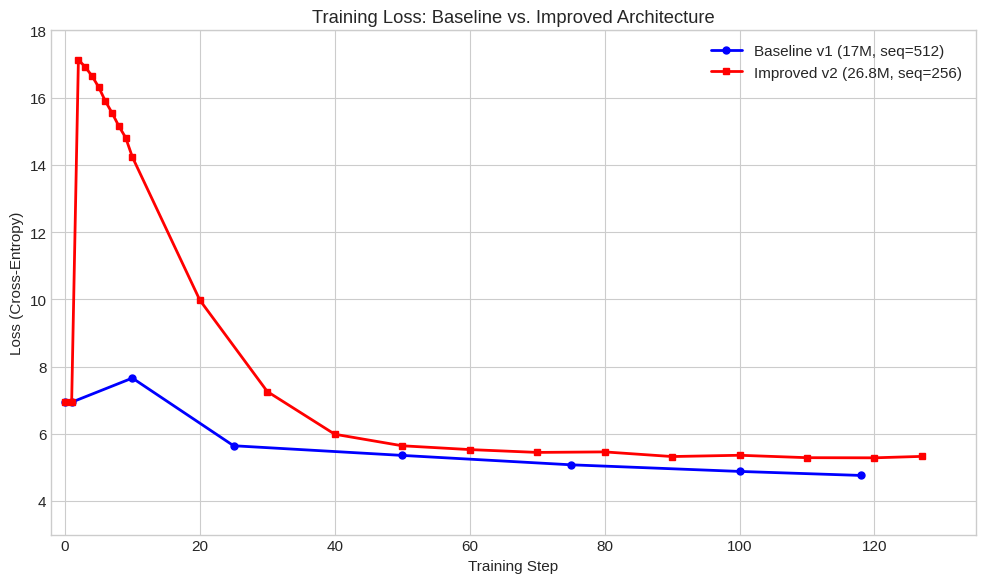

Here is the Python script that generated this plot: (Note: this script raises an exception after producing the figure.)
"""Generate charts for the Parameter Golf white paper."""
import matplotlib
matplotlib.use('Agg')
import matplotlib.pyplot as plt
import numpy as np

# Style
plt.style.use('seaborn-v0_8-whitegrid')
plt.rcParams['font.size'] = 11
plt.rcParams['figure.dpi'] = 150

# ========== Figure 1: Training Loss Curves ==========
fig, ax = plt.subplots(figsize=(10, 6))

# v1 data
v1_steps = [0, 1, 10, 25, 50, 75, 100, 118]
v1_loss =  [6.9357, 6.9378, 7.6557, 5.6428, 5.3553, 5.0759, 4.8789, 4.7592]

# v2 data
v2_steps = [0, 1, 2, 3, 4, 5, 6, 7, 8, 9, 10, 20, 30, 40, 50, 60, 70, 80, 90, 100, 110, 120, 127]
v2_loss =  [6.9337, 6.9329, 17.1242, 16.9123, 16.6471, 16.3132, 15.8925, 15.5388,
            15.1488, 14.8106, 14.2310, 9.9742, 7.2547, 5.9852, 5.6416, 5.5286,
            5.4443, 5.4597, 5.3215, 5.3594, 5.2876, 5.2835, 5.3259]

ax.plot(v1_steps, v1_loss, 'b-o', markersize=5, label='Baseline v1 (17M, seq=512)', linewidth=2)
ax.plot(v2_steps, v2_loss, 'r-s', markersize=4, label='Improved v2 (26.8M, seq=256)', linewidth=2)
ax.set_xlabel('Training Step')
ax.set_ylabel('Loss (Cross-Entropy)')
ax.set_title('Training Loss: Baseline vs. Improved Architecture')
ax.legend()
ax.set_ylim(3, 18)
ax.set_xlim(-2, 135)
fig.tight_layout()
fig.savefig('docs/fig1_training_loss.png')
print("Saved fig1_training_loss.png")

# ========== Figure 2: Validation BPB ==========
fig, ax = plt.subplots(figsize=(10, 6))

v1_val_steps = [0, 100, 118]
v1_val_bpb =   [4.1077, 2.8524, 2.8187]

v2_val_steps = [0, 50, 100, 127]
v2_val_bpb =   [4.1065, 3.3306, 3.1653, 3.1543]

ax.plot(v1_val_steps, v1_val_bpb, 'b-o', markersize=8, label='Baseline v1 (17M, seq=512)', linewidth=2)
ax.plot(v2_val_steps, v2_val_bpb, 'r-s', markersize=8, label='Improved v2 (26.8M, seq=256)', linewidth=2)

# Add SOTA reference line
ax.axhline(y=1.1228, color='green', linestyle='--', alpha=0.7, label='SOTA (1.1228 BPB)')
ax.axhline(y=1.2243, color='orange', linestyle='--', alpha=0.7, label='Baseline full (1.2243 BPB)')

ax.set_xlabel('Training Step')
ax.set_ylabel('Validation BPB (lower is better)')
ax.set_title('Validation BPB Progression')
ax.legend()
ax.set_ylim(0.8, 4.5)
fig.tight_layout()
fig.savefig('docs/fig2_val_bpb.png')
print("Saved fig2_val_bpb.png")

# ========== Figure 3: Artifact Budget ==========
fig, ax = plt.subplots(figsize=(10, 5))

categories = ['Baseline v1\n(int8)', 'Improved v2\n(int8)', 'SOTA\n(int6+GPTQ)', 'Budget\nLimit']
sizes_mb = [6.35, 8.95, 15.50, 16.00]
colors = ['#4C72B0', '#DD8452', '#55A868', '#C44E52']

bars = ax.barh(categories, sizes_mb, color=colors, edgecolor='white', height=0.6)
ax.axvline(x=16.0, color='red', linestyle='--', linewidth=2, label='16 MB limit')

for bar, size in zip(bars, sizes_mb):
    pct = size / 16.0 * 100
    ax.text(size + 0.2, bar.get_y() + bar.get_height()/2,
            f'{size:.2f} MB ({pct:.0f}%)', va='center', fontweight='bold')

ax.set_xlabel('Artifact Size (MB)')
ax.set_title('Artifact Budget Utilization')
ax.set_xlim(0, 20)
ax.legend()
fig.tight_layout()
fig.savefig('docs/fig3_artifact_budget.png')
print("Saved fig3_artifact_budget.png")

# ========== Figure 4: Technique Contributions ==========
fig, ax = plt.subplots(figsize=(12, 7))

techniques = [
    'Sliding window eval (s=64)',
    'Sequence length 2048',
    'Int6 quant + 3x MLP',
    'Depth (10-11 layers)',
    'SmearGate + BigramHash',
    'XSA (last 4 layers)',
    'Partial RoPE (16d)',
    'FP16 embeddings',
    'EMA (decay=0.997)',
    'GPTQ-lite optimization',
    'Warmdown tuning (3500)',
    'Late QAT (4%)',
]
contributions = [0.0335, 0.0186, 0.0100, 0.0050, 0.0050, 0.0023, 0.0023, 0.0020, 0.0006, 0.0006, 0.0002, 0.0001]
implemented = [False, False, True, True, True, True, True, False, True, False, True, False]

colors = ['#55A868' if imp else '#C44E52' for imp in implemented]

bars = ax.barh(techniques[::-1], contributions[::-1], color=colors[::-1], edgecolor='white', height=0.6)
ax.set_xlabel('BPB Improvement (lower = better)')
ax.set_title('Individual Technique Contributions to BPB')

# Legend
from matplotlib.patches import Patch
legend_elements = [Patch(facecolor='#55A868', label='Implemented'),
                   Patch(facecolor='#C44E52', label='Planned')]
ax.legend(handles=legend_elements, loc='lower right')

for bar, val in zip(bars, contributions[::-1]):
    ax.text(val + 0.0005, bar.get_y() + bar.get_height()/2,
            f'-{val:.4f}', va='center', fontsize=9)

fig.tight_layout()
fig.savefig('docs/fig4_technique_contributions.png')
print("Saved fig4_technique_contributions.png")

# ========== Figure 5: Projected BPB Waterfall ==========
fig, ax = plt.subplots(figsize=(12, 6))

stages = ['Baseline', '+Sliding\nEval', '+11L/3x\nMLP', '+XSA\n+RoPE16\n+LNS',
          '+Smear\n+Bigram', '+Seq\n2048', '+Int6\n+GPTQ', '+EMA\n+SWA', '+Tuning']
values = [1.2243, 1.1908, 1.1758, 1.1692, 1.1642, 1.1456, 1.1350, 1.1264, 1.1228]

# Colors: implemented=green, planned=red
stage_impl = [True, False, True, True, True, False, False, True, True]
colors = ['#55A868' if imp else '#DD8452' for imp in stage_impl]

ax.bar(range(len(stages)), values, color=colors, edgecolor='white', width=0.7)
ax.axhline(y=1.1228, color='green', linestyle='--', alpha=0.5, label='SOTA (1.1228)')
ax.axhline(y=1.2243, color='red', linestyle='--', alpha=0.3, label='Baseline (1.2243)')

ax.set_xticks(range(len(stages)))
ax.set_xticklabels(stages, fontsize=9)
ax.set_ylabel('Projected BPB')
ax.set_title('Projected BPB Improvement Waterfall')
ax.set_ylim(1.08, 1.26)
ax.legend()

for i, (v, s) in enumerate(zip(values, stages)):
    ax.text(i, v + 0.002, f'{v:.4f}', ha='center', fontsize=8, fontweight='bold')

fig.tight_layout()
fig.savefig('docs/fig5_bpb_waterfall.png')
print("Saved fig5_bpb_waterfall.png")

# ========== Figure 6: Parameter Budget Allocation ==========
fig, (ax1, ax2) = plt.subplots(1, 2, figsize=(14, 6))

# v1
labels_v1 = ['Attention\n(Q,K,V,O)', 'MLP\n(fc+proj)', 'Embedding', 'Other']
sizes_v1 = [9437184, 4718592, 524288, 17059912-9437184-4718592-524288]
ax1.pie(sizes_v1, labels=labels_v1, autopct='%1.1f%%', colors=['#4C72B0', '#DD8452', '#55A868', '#C44E52'])
ax1.set_title(f'Baseline v1\n({sum(sizes_v1)/1e6:.1f}M params)')

# v2
labels_v2 = ['Attention\n(Q,K,V,O)', 'MLP\n(fc+proj)', 'Embedding', 'BigramHash', 'Other']
sizes_v2 = [12582912, 10616832, 524288, 524288, 26829912-12582912-10616832-524288-524288]
ax2.pie(sizes_v2, labels=labels_v2, autopct='%1.1f%%', colors=['#4C72B0', '#DD8452', '#55A868', '#8172B3', '#C44E52'])
ax2.set_title(f'Improved v2\n({sum(sizes_v2)/1e6:.1f}M params)')

fig.suptitle('Parameter Budget Allocation', fontsize=14, fontweight='bold')
fig.tight_layout()
fig.savefig('docs/fig6_param_allocation.png')
print("Saved fig6_param_allocation.png")

# ========== Figure 7: Quantization Degradation ==========
fig, ax = plt.subplots(figsize=(10, 5))

methods = ['Our v2\n(int8, no GPTQ)', 'SOTA\n(int6, GPTQ)', 'SOTA\n(int6, GPTQ+QAT)']
degradation = [0.3124, 0.0190, 0.0001]
colors = ['#C44E52', '#DD8452', '#55A868']

bars = ax.bar(methods, degradation, color=colors, edgecolor='white', width=0.5)
ax.set_ylabel('BPB Degradation (lower is better)')
ax.set_title('Quantization Degradation: Post-Quant BPB - Pre-Quant BPB')
ax.set_yscale('log')
ax.set_ylim(0.00005, 1.0)

for bar, val in zip(bars, degradation):
    ax.text(bar.get_x() + bar.get_width()/2, val * 1.3,
            f'{val:.4f}', ha='center', fontweight='bold')

fig.tight_layout()
fig.savefig('docs/fig7_quant_degradation.png')
print("Saved fig7_quant_degradation.png")

print("\nAll charts generated successfully!")
